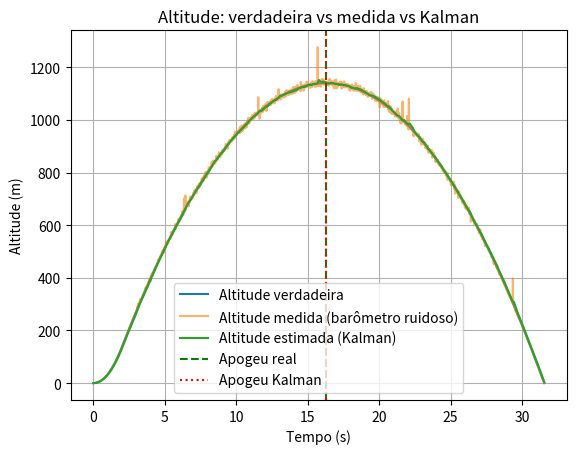
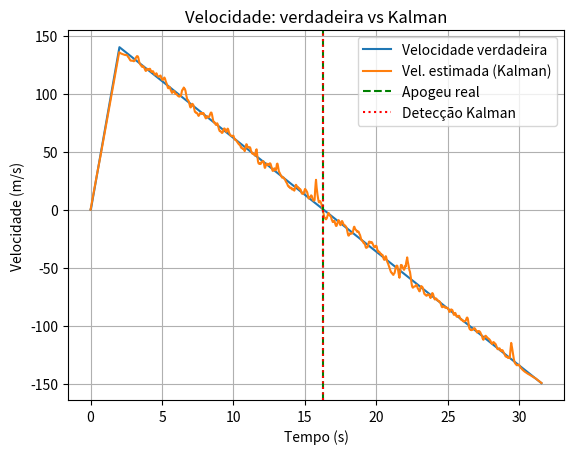
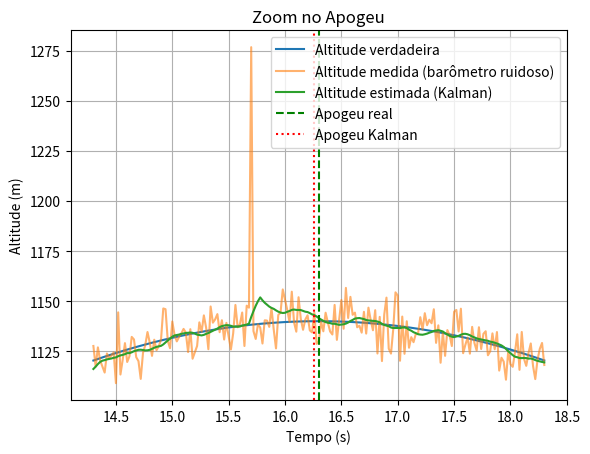

These charts were generated, in order, by the following Python code:
# sim_kalman_parachute.py
import numpy as np
import matplotlib.pyplot as plt
import pandas as pd

# ---------- Parâmetros de simulação ----------
dt = 0.02                # s
t_final = 60.0           # s
t = np.arange(0, t_final, dt)
n = len(t)

g = 9.80665              # m/s^2
target_apogee = 1000.0   # m

# motor to reach approx apogee
v0 = np.sqrt(2 * g * target_apogee)
t_thrust = 2.0           # s
a_thrust = v0 / t_thrust

# ---------- Flight model (1D vertical) ----------
acc_true = np.zeros(n)
vel_true = np.zeros(n)
alt_true = np.zeros(n)
for i in range(1, n):
    time = t[i]
    if time <= t_thrust:
        acc_true[i] = a_thrust
    else:
        acc_true[i] = -g
    vel_true[i] = vel_true[i-1] + acc_true[i-1] * dt
    alt_true[i] = max(alt_true[i-1] + vel_true[i-1] * dt + 0.5 * acc_true[i-1] * dt**2, 0.0)

idx_apogee_true = np.argmax(alt_true)
time_apogee_true = t[idx_apogee_true]
alt_apogee_true = alt_true[idx_apogee_true]

# ---------- Sensor noise model (BMP280-like) ----------
rng = np.random.default_rng(2025)
NOISE_START_ALT = 200.0   # m (as suggested)
base_sigma_baro = 3.5
alpha_sigma = 1.2
base_spike_prob = 0.0005
max_spike_prob = 0.01
spike_mean = 50.0
spike_std = 25.0

baro_noise = np.zeros(n)
alt_baro = np.zeros(n)
for k in range(n):
    alt_k = alt_true[k]
    if alt_k < NOISE_START_ALT:
        sigma_k = 0.2  # pouco ruído no solo
        g_noise = rng.normal(0, sigma_k)
        spike = 0.0
    else:
        frac = (alt_k - NOISE_START_ALT) / max(1.0, (target_apogee - NOISE_START_ALT))
        frac = np.clip(frac, 0.0, 1.0)
        sigma_k = base_sigma_baro * (1.0 + alpha_sigma * frac)
        g_noise = rng.normal(0, sigma_k)
        p_spike = base_spike_prob + (max_spike_prob - base_spike_prob) * frac
        spike = 0.0
        if rng.random() < p_spike:
            spike = rng.normal(spike_mean, spike_std) * (0.5 + rng.random())
    baro_noise[k] = g_noise + spike
    alt_baro[k] = alt_k + baro_noise[k]

# ---------- Accelerometer noise (MPU6050-like) ----------
sigma_acc = 0.7
bias_walk = np.cumsum(rng.normal(0, 0.0008, n))
acc_bias = 0.05 * rng.normal()
acc_noise = rng.normal(0, sigma_acc, n) + acc_bias + bias_walk
acc_meas = acc_true + acc_noise  # in m/s^2

# ---------- Parameters aligned with parachute.h ----------
ALT_MOVING_AVG_N = 5
APOGEE_CONFIRM_M = 4
KQ00 = 0.05
KQ11 = 0.3
KR = 9.0                   # variance (sigma^2)
V_NEG_THRESHOLD = -0.2
HEIGHT_FOR_2_STAGE = 3.0
TIME_BETWEEN_ACTIVATIONS = 8000  # ms
SKIB_TIME = 1000                 # ms
SAFE_MARGIN_ALTITUDE_ERROR = 1.0

# ---------- Kalman 2x2 initialization ----------
k_x_alt = alt_baro[0]
k_x_vel = 0.0
k_P00, k_P01, k_P10, k_P11 = 10.0, 0.0, 0.0, 10.0

def kalman_step(z_alt, a_meas, dt):
    global k_x_alt, k_x_vel, k_P00, k_P01, k_P10, k_P11
    if dt <= 0: dt = 0.02
    # predict
    alt_pred = k_x_alt + k_x_vel * dt + 0.5 * a_meas * dt * dt
    vel_pred = k_x_vel + a_meas * dt
    P00p = k_P00 + (k_P01 + k_P10) * dt + k_P11 * dt * dt + KQ00
    P01p = k_P01 + k_P11 * dt
    P10p = k_P10 + k_P11 * dt
    P11p = k_P11 + KQ11
    # update
    S = P00p + KR
    K0 = P00p / S
    K1 = P10p / S
    y = z_alt - alt_pred
    k_x_alt = alt_pred + K0 * y
    k_x_vel = vel_pred + K1 * y
    # update P
    P00n = (1.0 - K0) * P00p
    P01n = (1.0 - K0) * P01p
    P10n = -K1 * P00p + P10p
    P11n = -K1 * P01p + P11p
    k_P00, k_P01, k_P10, k_P11 = P00n, P01n, P10n, P11n
    return k_x_alt, k_x_vel

# ---------- Moving average helper ----------
alt_mov_buf = np.zeros(ALT_MOVING_AVG_N)
alt_mov_pos = 0
alt_mov_count = 0
def moving_avg_update(x):
    global alt_mov_pos, alt_mov_count
    alt_mov_buf[alt_mov_pos] = x
    alt_mov_pos = (alt_mov_pos + 1) % ALT_MOVING_AVG_N
    if alt_mov_count < ALT_MOVING_AVG_N:
        alt_mov_count += 1
    return alt_mov_buf[:alt_mov_count].mean()

# ---------- Run simulation and parachute logic ----------
estimated_alt = []
estimated_vel = []
vel_neg_count = 0
apogee_detected = False
apogee_time = None
apogee_alt_kf = None

parachute1_armed = False
parachute2_armed = False
time_stage1 = None
time_stage2 = None
enough_height = True

t_plot = []
alt_true_plot = []
vel_true_plot = []
alt_baro_plot = []
alt_kalman_plot = []
vel_kalman_plot = []

for k in range(n):
    dt_k = dt if k == 0 else t[k] - t[k-1]
    baro = alt_baro[k]
    acc = acc_meas[k]
    
    # Moving average no barômetro
    baro_f = moving_avg_update(baro)
    
    # Kalman update
    alt_kf, vel_kf = kalman_step(baro_f, acc, dt_k)
    
    # Salvar dados até agora
    t_plot.append(t[k])
    alt_true_plot.append(alt_true[k])
    vel_true_plot.append(vel_true[k])
    alt_baro_plot.append(baro)
    alt_kalman_plot.append(alt_kf)
    vel_kalman_plot.append(vel_kf)
    
    # Lógica de apogeu
    if vel_kf < 0 and (k == 0 or estimated_vel[-1] >= 0):
        vel_neg_count = 1
    elif vel_kf < 0:
        vel_neg_count += 1
    else:
        vel_neg_count = 0
    if (not apogee_detected) and (vel_neg_count >= APOGEE_CONFIRM_M):
        apogee_detected = True
        apogee_time = t[k - (APOGEE_CONFIRM_M-1)]
        apogee_alt_kf = alt_kalman_plot[-APOGEE_CONFIRM_M]
        parachute1_armed = True
        time_stage1 = int(apogee_time*1000)
    
    # Stage activation
    if parachute1_armed and (not parachute2_armed):
        max_alt_seen = max(alt_true_plot)
        enough_height = (max_alt_seen - HEIGHT_FOR_2_STAGE > SAFE_MARGIN_ALTITUDE_ERROR)
        if enough_height and alt_kalman_plot[-1] < HEIGHT_FOR_2_STAGE:
            parachute2_armed = True
            time_stage2 = int(t[k]*1000)
        elif (not enough_height) and (time_stage1 is not None) and ((int(t[k]*1000) - time_stage1) > TIME_BETWEEN_ACTIVATIONS):
            parachute2_armed = True
            time_stage2 = int(t[k]*1000)
    
    # Parar simulação quando tocar o chão
    if alt_true[k] <= 0 and k > 5:
        break
    
    estimated_alt.append(alt_kf)
    estimated_vel.append(vel_kf)

# Plot altitude
# Marcar apogeu verdadeiro
idx_apogee_true = np.argmax(alt_true_plot)
time_apogee_true = t_plot[idx_apogee_true]
alt_apogee_true = alt_true_plot[idx_apogee_true]

# Plot altitude
plt.figure()
plt.plot(t_plot, alt_true_plot, label='Altitude verdadeira')
plt.plot(t_plot, alt_baro_plot, label='Altitude medida (barômetro ruidoso)', alpha=0.6)
plt.plot(t_plot, alt_kalman_plot, label='Altitude estimada (Kalman)')
plt.axvline(time_apogee_true, color='g', linestyle='--', label='Apogeu real')
if apogee_detected:
    plt.axvline(apogee_time, color='r', linestyle=':', label='Apogeu Kalman')
plt.xlabel('Tempo (s)')
plt.ylabel('Altitude (m)')
plt.title('Altitude: verdadeira vs medida vs Kalman')
plt.legend()
plt.grid(True)

# Plot velocidade
plt.figure()
plt.plot(t_plot, vel_true_plot, label='Velocidade verdadeira')
plt.plot(t_plot, vel_kalman_plot, label='Vel. estimada (Kalman)')
plt.axvline(time_apogee_true, color='g', linestyle='--', label='Apogeu real')
if apogee_detected:
    plt.axvline(apogee_time, color='r', linestyle=':', label='Detecção Kalman')
plt.xlabel('Tempo (s)')
plt.ylabel('Velocidade (m/s)')
plt.title('Velocidade: verdadeira vs Kalman')
plt.legend()
plt.grid(True)

# Plot zoom no apogeu
zoom_start = max(0, time_apogee_true - 2)
zoom_end = min(t_plot[-1], time_apogee_true + 2)
mask_zoom = (np.array(t_plot) >= zoom_start) & (np.array(t_plot) <= zoom_end)

plt.figure()
plt.plot(np.array(t_plot)[mask_zoom], np.array(alt_true_plot)[mask_zoom], label='Altitude verdadeira')
plt.plot(np.array(t_plot)[mask_zoom], np.array(alt_baro_plot)[mask_zoom], label='Altitude medida (barômetro ruidoso)', alpha=0.6)
plt.plot(np.array(t_plot)[mask_zoom], np.array(alt_kalman_plot)[mask_zoom], label='Altitude estimada (Kalman)')
plt.axvline(time_apogee_true, color='g', linestyle='--', label='Apogeu real')
if apogee_detected:
    plt.axvline(apogee_time, color='r', linestyle=':', label='Apogeu Kalman')
plt.xlabel('Tempo (s)')
plt.ylabel('Altitude (m)')
plt.title('Zoom no Apogeu')
plt.legend()
plt.grid(True)

plt.show()